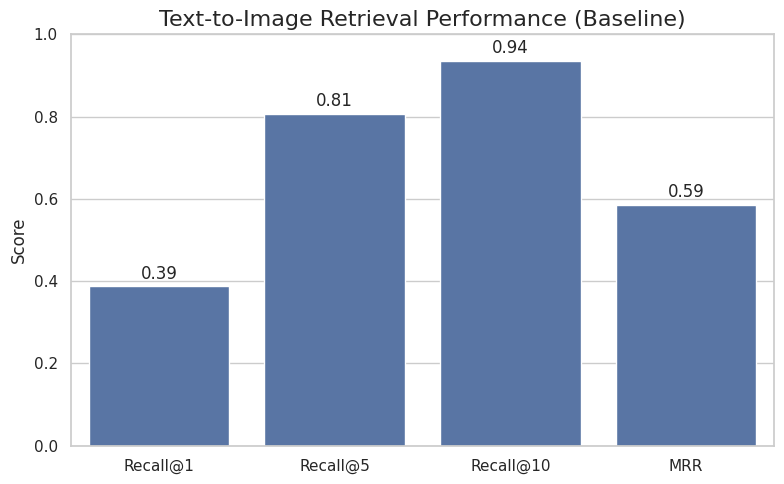
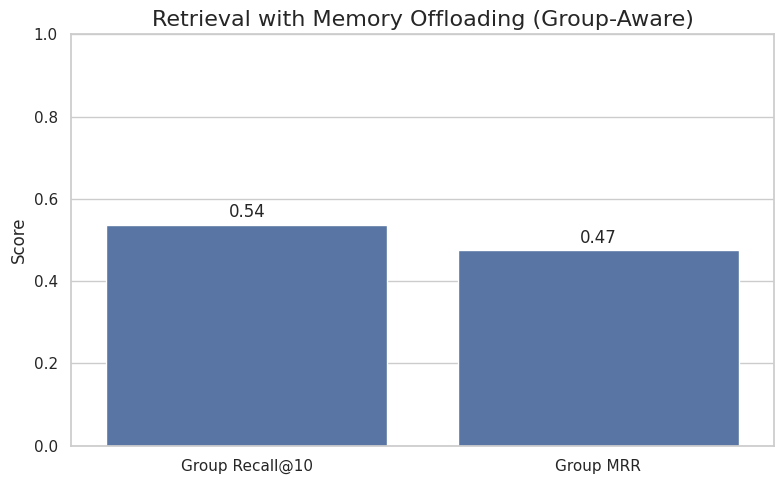
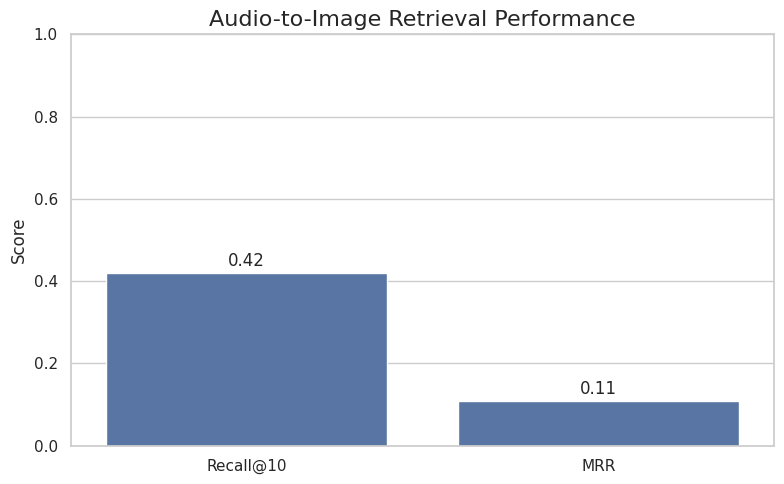

Write Python code to recreate these figures, in order.
# scripts/gen_plots.py
import matplotlib.pyplot as plt
import seaborn as sns
import pandas as pd

def plot_results():
    """Generates and saves plots for the paper."""
    sns.set_theme(style="whitegrid")

    # --- Data from your runs ---
    baseline_data = {
        'Metric': ['Recall@1', 'Recall@5', 'Recall@10', 'MRR'],
        'Score': [0.3871, 0.8065, 0.9355, 0.5859]
    }

    memory_data = {
        'Metric': ['Group Recall@10', 'Group MRR'],
        'Score': [0.5371, 0.4750]
    }

    audio_data = {
        'Metric': ['Recall@10', 'MRR'],
        'Score': [0.4194, 0.1082]
    }
    
    # --- Plot 1: Baseline Performance ---
    df_base = pd.DataFrame(baseline_data)
    plt.figure(figsize=(8, 5))
    bar1 = sns.barplot(x='Metric', y='Score', data=df_base)
    plt.title('Text-to-Image Retrieval Performance (Baseline)', fontsize=16)
    plt.ylabel('Score')
    plt.xlabel('')
    plt.ylim(0, 1.0)
    for p in bar1.patches:
        bar1.annotate(format(p.get_height(), '.2f'),
                       (p.get_x() + p.get_width() / 2., p.get_height()),
                       ha = 'center', va = 'center',
                       xytext = (0, 9),
                       textcoords = 'offset points')
    plt.tight_layout()
    plt.savefig('paper_plot_baseline.png', dpi=300)
    print("Saved paper_plot_baseline.png")

    # --- Plot 2: Memory Offload Performance ---
    df_mem = pd.DataFrame(memory_data)
    plt.figure(figsize=(8, 5))
    bar2 = sns.barplot(x='Metric', y='Score', data=df_mem)
    plt.title('Retrieval with Memory Offloading (Group-Aware)', fontsize=16)
    plt.ylabel('Score')
    plt.xlabel('')
    plt.ylim(0, 1.0)
    for p in bar2.patches:
        bar2.annotate(format(p.get_height(), '.2f'),
                       (p.get_x() + p.get_width() / 2., p.get_height()),
                       ha = 'center', va = 'center',
                       xytext = (0, 9),
                       textcoords = 'offset points')
    plt.tight_layout()
    plt.savefig('paper_plot_memory.png', dpi=300)
    print("Saved paper_plot_memory.png")

    # --- Plot 3: Audio Performance ---
    df_audio = pd.DataFrame(audio_data)
    plt.figure(figsize=(8, 5))
    bar3 = sns.barplot(x='Metric', y='Score', data=df_audio)
    plt.title('Audio-to-Image Retrieval Performance', fontsize=16)
    plt.ylabel('Score')
    plt.xlabel('')
    plt.ylim(0, 1.0)
    for p in bar3.patches:
        bar3.annotate(format(p.get_height(), '.2f'),
                       (p.get_x() + p.get_width() / 2., p.get_height()),
                       ha = 'center', va = 'center',
                       xytext = (0, 9),
                       textcoords = 'offset points')
    plt.tight_layout()
    plt.savefig('paper_plot_audio.png', dpi=300)
    print("Saved paper_plot_audio.png")


if __name__ == '__main__':
    plot_results()